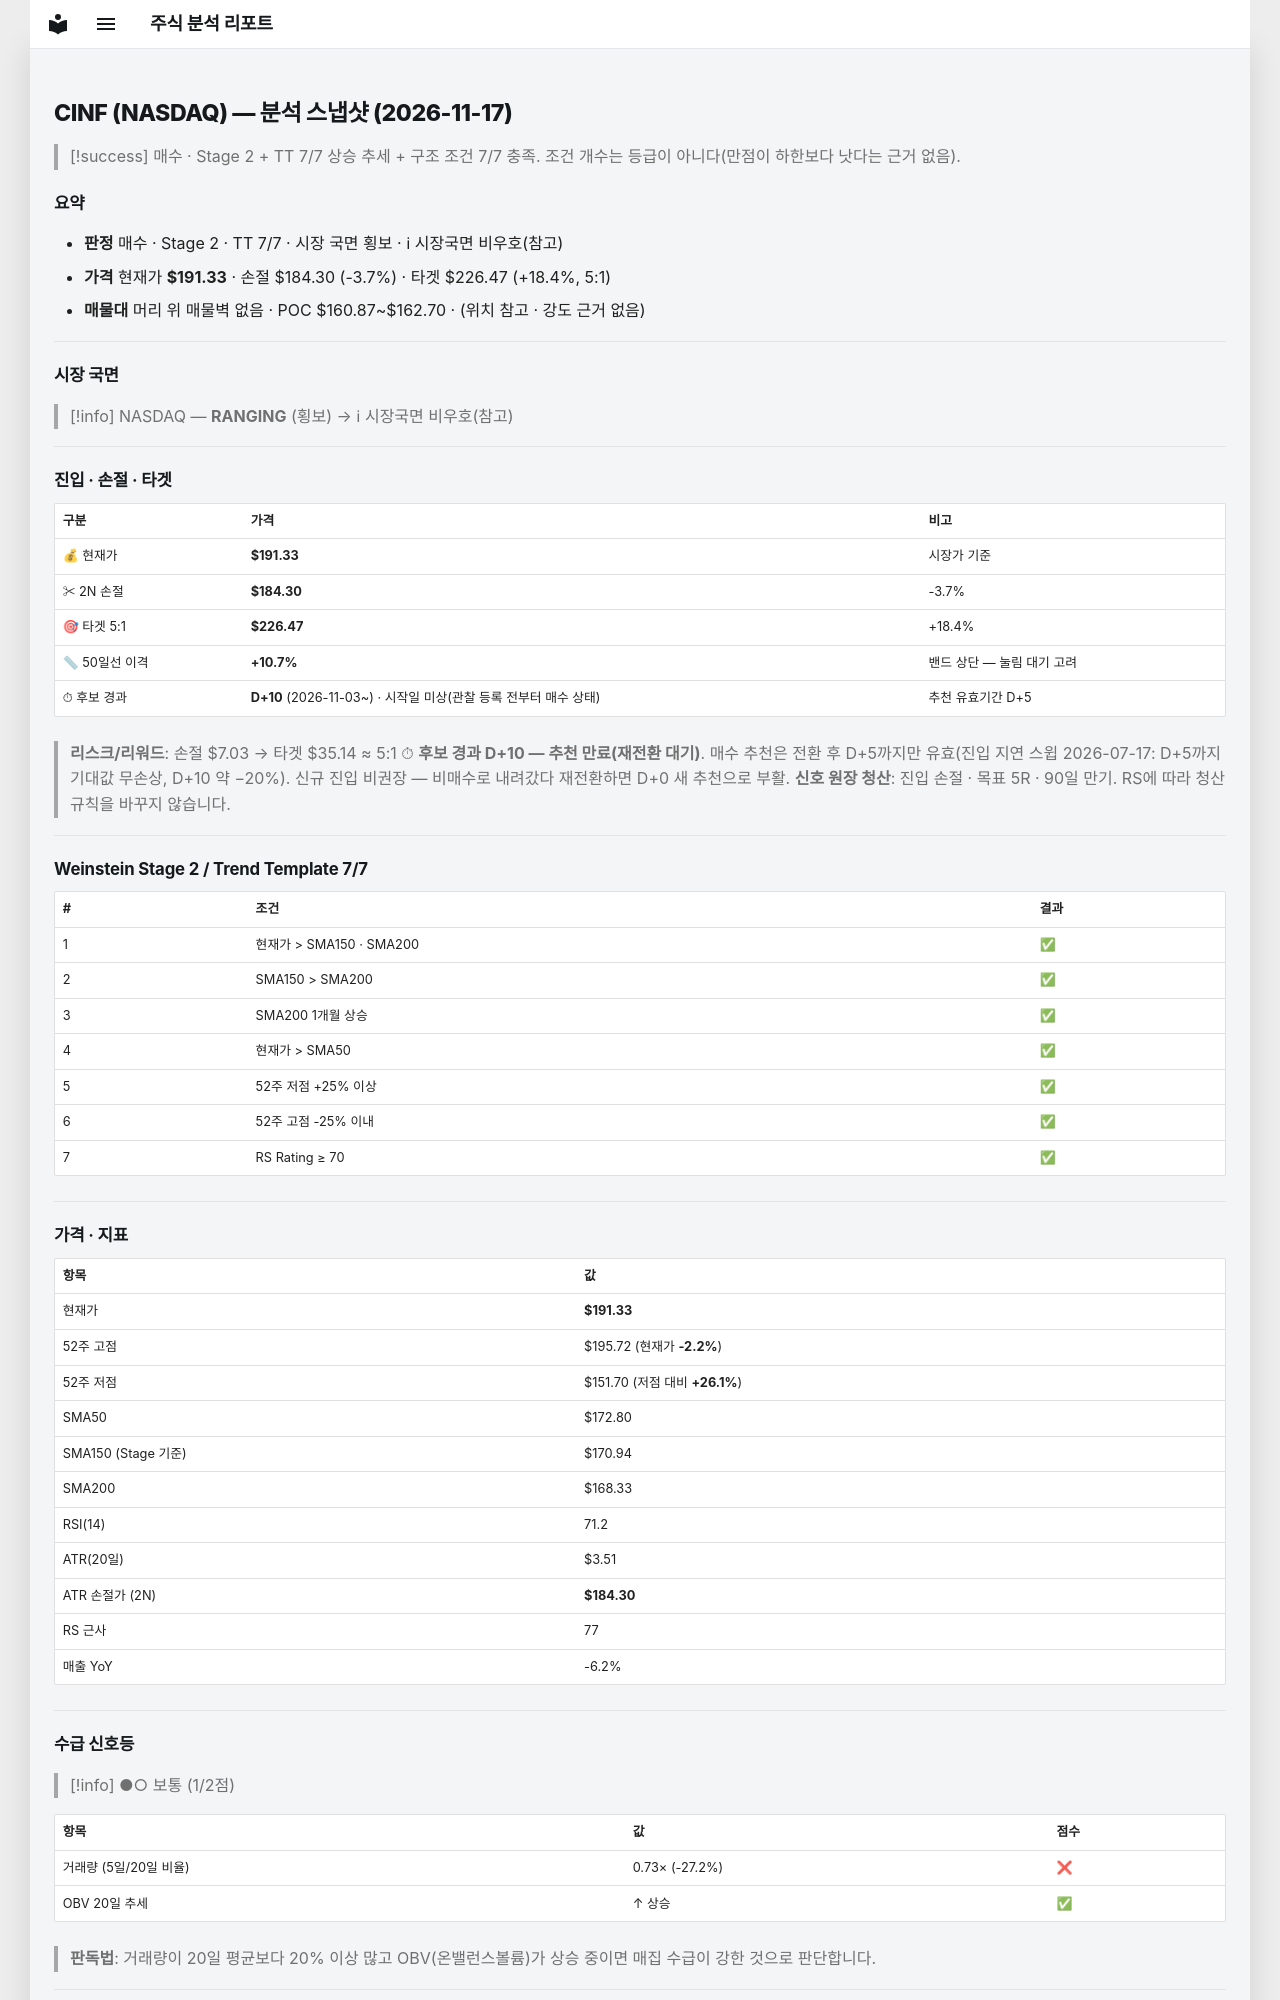

repository: soloandco/stock-reports · page: snapshots/CINF-2026-11-17/index.html · generator: mkdocs

---
type: analysis-snapshot
title: CINF 분석 스냅샷
ticker: CINF
market: NASDAQ
created: 2026-11-17
updated: 2026-11-17
bar-date: 2026-11-16
verdict: 매수후보
real-rr: 0.34
sma50-gap-pct: 10.7
candidate-days: 10
candidate-since: 2026-11-03
candidate-start-unknown: true
weekly-position: 저항대아래
weekly-overhead-price: 193.71
weekly-overhead-pct: 1.2
stage: 2
trend-template-score: 7
tt-max: 7
ma-set: sma-50-150-200
price: 191.3300018310547
stop-price: 184.30101437050737
market-regime: RANGING
supply-demand-score: 1/2
supply-demand-label: 보통
status: tracking
tags:
  - stock-agent
  - watchlist
  - CINF
  - analysis
related:
  - "[[analysis-template]]"
---

# CINF (NASDAQ) — 분석 스냅샷 (2026-11-17)

> [!success] 매수 · Stage 2 + TT 7/7
> 상승 추세 + 구조 조건 7/7 충족. 조건 개수는 등급이 아니다(만점이 하한보다 낫다는 근거 없음).

## 요약

- **판정** 매수 · Stage 2 · TT 7/7 · 시장 국면 횡보 · ℹ 시장국면 비우호(참고)
- **가격** 현재가 **$191.33** · 손절 $184.30 (-3.7%) · 타겟 $226.47 (+18.4%, 5:1)
- **매물대** 머리 위 매물벽 없음 · POC $160.87~$162.70 · (위치 참고 · 강도 근거 없음)

---

## 시장 국면

> [!info] NASDAQ — **RANGING** (횡보) → ℹ 시장국면 비우호(참고)

---

## 진입 · 손절 · 타겟

| 구분 | 가격 | 비고 |
|------|------|------|
| 💰 현재가 | **$191.33** | 시장가 기준 |
| ✂ 2N 손절 | **$184.30** | -3.7% |
| 🎯 타겟 5:1 | **$226.47** | +18.4% |
| 📏 50일선 이격 | **+10.7%** | 밴드 상단 — 눌림 대기 고려 |
| ⏱ 후보 경과 | **D+10** (2026-11-03~) · 시작일 미상(관찰 등록 전부터 매수 상태) | 추천 유효기간 D+5 |

> **리스크/리워드**: 손절 $7.03 → 타겟 $35.14 ≈ 5:1
> ⏱ **후보 경과 D+10 — 추천 만료(재전환 대기)**. 매수 추천은 전환 후 D+5까지만 유효(진입 지연 스윕 2026-07-17: D+5까지 기대값 무손상, D+10 약 −20%). 신규 진입 비권장 — 비매수로 내려갔다 재전환하면 D+0 새 추천으로 부활.
> **신호 원장 청산**: 진입 손절 · 목표 5R · 90일 만기. RS에 따라 청산 규칙을 바꾸지 않습니다.

---

## Weinstein Stage 2 / Trend Template 7/7

| # | 조건 | 결과 |
|---|------|------|
| 1 | 현재가 > SMA150 · SMA200 | ✅ |
| 2 | SMA150 > SMA200 | ✅ |
| 3 | SMA200 1개월 상승 | ✅ |
| 4 | 현재가 > SMA50 | ✅ |
| 5 | 52주 저점 +25% 이상 | ✅ |
| 6 | 52주 고점 -25% 이내 | ✅ |
| 7 | RS Rating ≥ 70 | ✅ |

---

## 가격 · 지표

| 항목 | 값 |
|------|---|
| 현재가 | **$191.33** |
| 52주 고점 | $195.72 (현재가 **-2.2%**) |
| 52주 저점 | $151.70 (저점 대비 **+26.1%**) |
| SMA50 | $172.80 |
| SMA150 (Stage 기준) | $170.94 |
| SMA200 | $168.33 |
| RSI(14) | 71.2 |
| ATR(20일) | $3.51 |
| ATR 손절가 (2N) | **$184.30** |
| RS 근사 | 77 |
| 매출 YoY | -6.2% |

---
## 수급 신호등

> [!info] ●○ 보통 (1/2점)

| 항목 | 값 | 점수 |
|------|------|------|
| 거래량 (5일/20일 비율) | 0.73× (-27.2%) | ❌ |
| OBV 20일 추세 | ↑ 상승 | ✅ |

> **판독법**: 거래량이 20일 평균보다 20% 이상 많고 OBV(온밸런스볼륨)가 상승 중이면 매집 수급이 강한 것으로 판단합니다.

---
